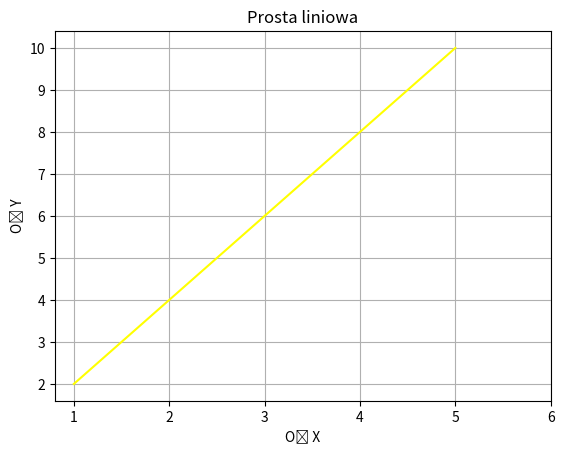

This figure's Python source:
import matplotlib.pyplot as plt

x = [1, 2, 3, 4, 5]
y = [2, 4, 6, 8, 10]

plt.plot(x, y, color="yellow")
plt.grid()
plt.xticks([1, 2, 3, 4, 5, 6])
plt.xlabel("Oś X")
plt.ylabel("Oś Y")
plt.title("Prosta liniowa")

plt.show()